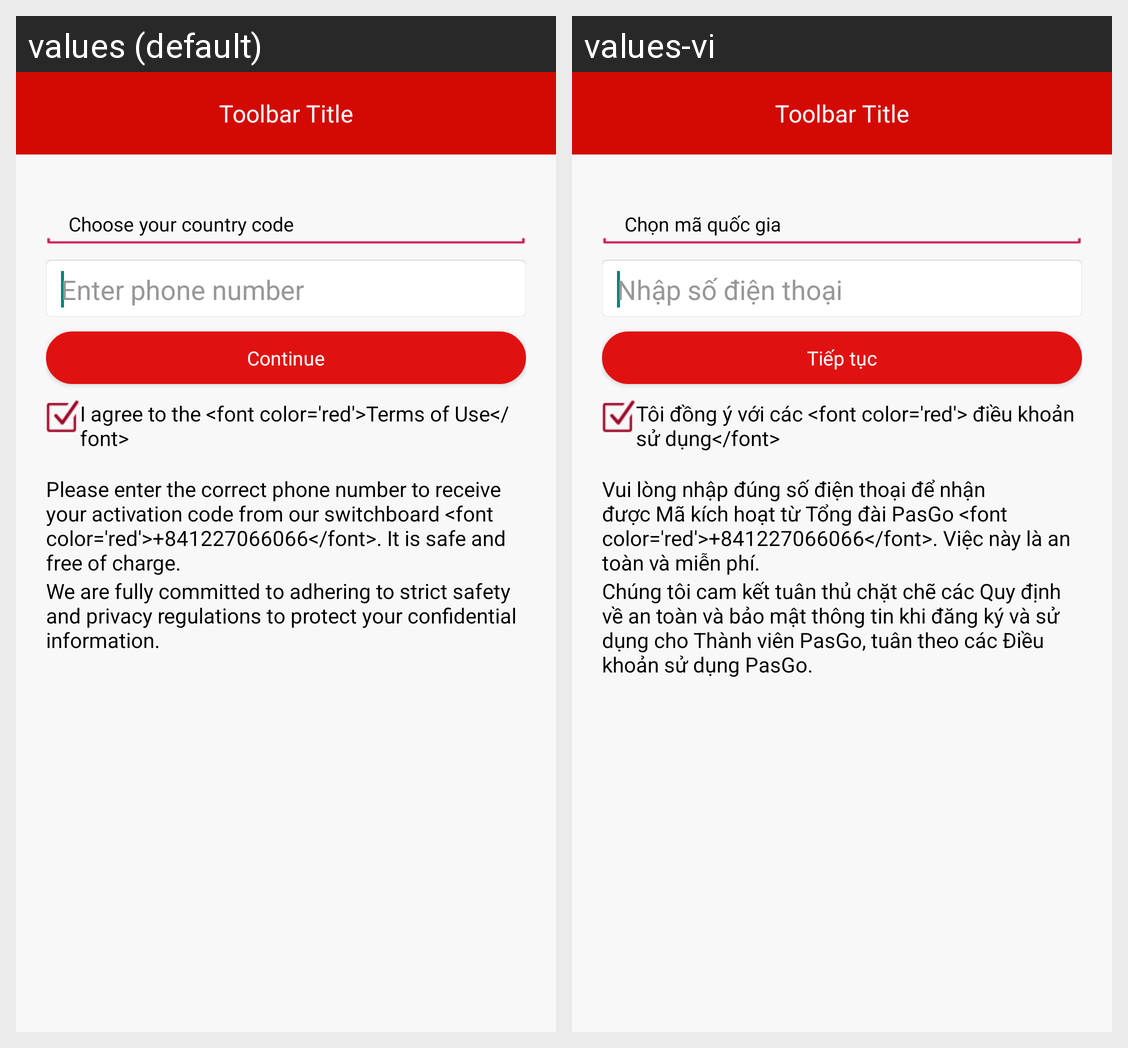

The Android screen above is rendered under two locales of the same app. Produce the string resources it draws, with the default and per-locale values.
Android screen res/layout/activity_input_phone_number.xml rendered under 2 locales, left to right: values (default), values-vi. Device: Nexus 5 (rendered at 1080×1920; each locale shown at half size, 540×960, under a caption strip naming it); theme AppThemeV7.
Strings drawn on this screen, with the default value and each locale's value (text and hints the layout hard-codes, and strings that could not be matched under every locale, appear in the picture but are not listed):

select_nation_code
  values: Choose your country code
  values-vi: Chọn mã quốc gia

phone_number
  values: Enter phone number
  values-vi: Nhập số điện thoại

continue_login
  values: Continue
  values-vi: Tiếp tục

dieukhoan
  values: I agree to the <font color='red'>Terms of Use</font>
  values-vi: Tôi đồng ý với các <font color='red'> điều khoản sử dụng</font>

register_phone_text_notifi_1
  values: Please enter the correct phone number to receive your activation code from our switchboard <font color='red'>+841227066066</font>. It is safe and free of charge.
  values-vi: Vui lòng nhập đúng số điện thoại để nhận được Mã kích hoạt từ Tổng đài PasGo <font color='red'>+841227066066</font>. Việc này là an toàn và miễn phí.

register_phone_text_notifi_2
  values: We are fully committed to adhering to strict safety and privacy regulations to protect your confidential information.
  values-vi: Chúng tôi cam kết tuân thủ chặt chẽ các Quy định về an toàn và bảo mật thông tin khi đăng ký và sử dụng cho Thành viên PasGo, tuân theo các Điều khoản sử dụng PasGo.
